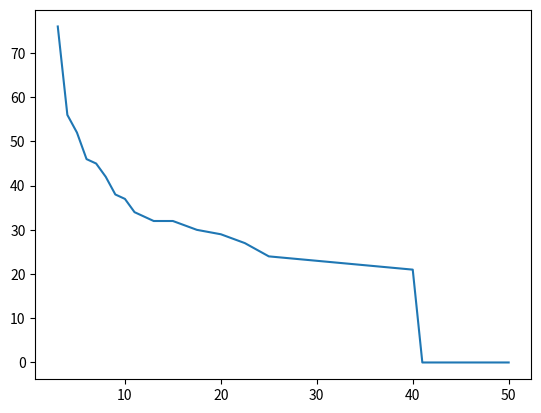

Python code for this plot:
import matplotlib.pyplot as plt

n4 = [3,  4,  5,  6,  7,  8,  9,  10, 11, 13, 15, 17.5, 20, 22.5, 25, 30, 40, 41, 43, 45, 47, 50]
pk = [76, 56, 52, 46, 45, 42, 38, 37, 34, 32, 32, 30  , 29, 27,   24, 23, 21, 0,  0,  0,  0,  0]
plt.plot(n4, pk)
plt.show()
